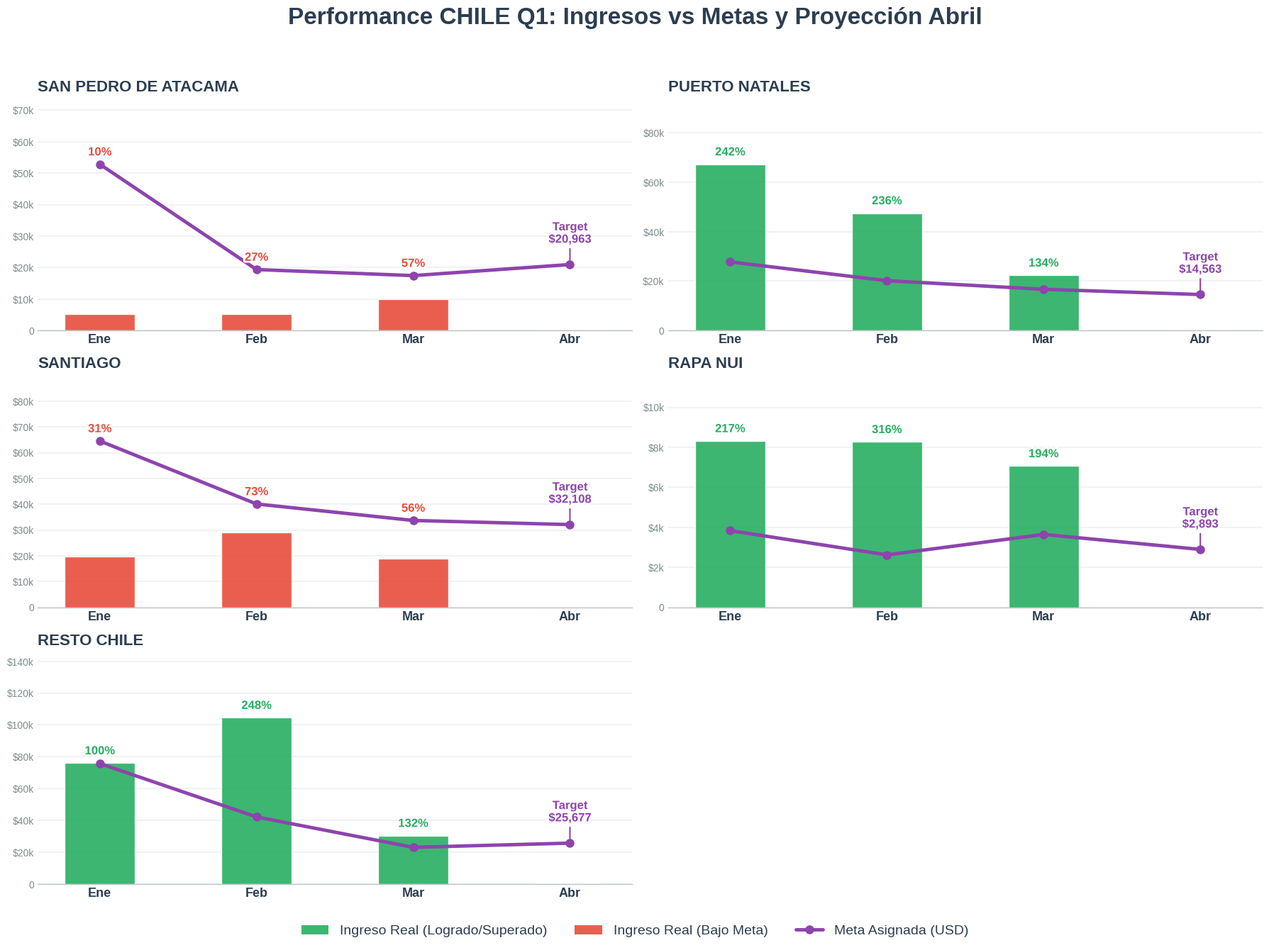

Write the Python code that produced this figure.
import pandas as pd
import matplotlib.pyplot as plt
import numpy as np
from matplotlib.patches import Patch
from matplotlib.lines import Line2D
import matplotlib.patheffects as path_effects

# 1. Data de Argentina Q1 + Meta Abril
data = {
    'Destino': ['San Pedro de Atacama', 'Puerto Natales', 'Santiago', 'Rapa Nui', 'Resto Chile'],
    'Ene_Real': [5297, 67291, 19751, 8319, 75967],
    'Feb_Real': [5184, 47524, 29135, 8273, 104532],
    'Mar_Real': [9957, 22331, 18937, 7064, 30368],
    'Ene_Meta': [52819, 27759, 64600, 3834, 75704],
    'Feb_Meta': [19366, 20163, 40120, 2620, 42150],
    'Mar_Meta': [17444, 16683, 33715, 3643, 23029],
    'Abr_Meta': [20963, 14563, 32108, 2893, 25677]}
df = pd.DataFrame(data)

# 2. Configuración Visual Mejorada (Más grande y respirable)
plt.style.use('seaborn-v0_8-whitegrid')
fig, axes = plt.subplots(3, 2, figsize=(18, 14), facecolor='#ffffff')
axes = axes.flatten()
meses = ['Ene', 'Feb', 'Mar', 'Abr']

# Colores ajustados para mayor elegancia
color_meta = '#8e44ad'   # Morado
color_exito = '#27ae60'  # Verde vibrante
color_alerta = '#e74c3c' # Rojo vibrante
color_texto = '#2c3e50'  # Gris oscuro/azul (más suave a la vista que el negro)

# MAGIA VISUAL: Efecto de borde blanco para los textos
efecto_borde = [path_effects.withStroke(linewidth=4, foreground='white')]

for i, destino in enumerate(df['Destino']):
    ax = axes[i]
    row = df[df['Destino'] == destino].iloc[0]
    
    reales = [row['Ene_Real'], row['Feb_Real'], row['Mar_Real'], 0]
    metas = [row['Ene_Meta'], row['Feb_Meta'], row['Mar_Meta'], row['Abr_Meta']]
    x = np.arange(len(meses))
    width = 0.45
    
    colores_barras = [color_exito if r >= m else color_alerta for r, m in zip(reales[:3], metas[:3])] + ['none']
    
    # Gráficos limpios
    ax.bar(x, reales, width, color=colores_barras, alpha=0.9, edgecolor='white', linewidth=1, zorder=2)
    ax.plot(x, metas, marker='o', linestyle='-', color=color_meta, linewidth=3.5, markersize=8, zorder=3)
    
    # Aumentar límite Y drásticamente para dar espacio a los textos arriba
    max_y = max(max(reales), max(metas))
    ax.set_ylim(0, max_y * 1.35) 
    
    # Título limpio, integrado en el gráfico, alineado a la izquierda como un "Header"
    ax.set_title(destino.upper(), fontsize=16, fontweight='900', color=color_texto, loc='left', pad=15)
    
    # Textos: % de Cumplimiento
    for j in range(3):
        pct = (reales[j] / metas[j]) * 100
        # TRUCO DINÁMICO: Posicionar el texto SIEMPRE por encima del punto más alto (línea o barra)
        y_pos = max(reales[j], metas[j]) + (max_y * 0.04)
        
        ax.text(j, y_pos, f"{pct:.0f}%", ha='center', va='bottom', fontsize=12, fontweight='bold', 
                color=colores_barras[j], path_effects=efecto_borde, zorder=4)

    # Etiqueta limpia de Meta para ABRIL
    meta_abril = metas[3]
    ax.annotate(f"Target\n${meta_abril:,.0f}", 
                xy=(3, meta_abril), 
                xytext=(0, 20), textcoords="offset points", 
                ha='center', va='bottom', fontsize=12, fontweight='bold', color=color_meta, 
                path_effects=efecto_borde, zorder=4,
                arrowprops=dict(arrowstyle="-", color=color_meta, lw=1.5))
    
    # Limpieza visual de bordes innecesarios
    ax.spines['top'].set_visible(False)
    ax.spines['right'].set_visible(False)
    ax.spines['left'].set_visible(False)
    ax.spines['bottom'].set_color('#bdc3c7')
    
    # Formateo de ejes
    ax.set_xticks(x)
    ax.set_xticklabels(meses, fontsize=13, fontweight='bold', color=color_texto)
    ax.yaxis.set_major_formatter(plt.FuncFormatter(lambda val, loc: f"${int(val/1000)}k" if val > 0 else "0"))
    ax.tick_params(axis='y', colors='#7f8c8d', length=0)
    
    # Grilla horizontal tenue al fondo
    ax.grid(axis='y', linestyle='-', color='#f1f2f6', linewidth=1.5, zorder=1)
    ax.grid(axis='x', visible=False)
    
axes[5].set_visible(False) # Ocultar el 6to recuadro vacío

# Ajustes de márgenes para separar las filas
plt.subplots_adjust(hspace=0.5, wspace=0.15)

# Leyenda global minimalista sin marco
legend_elements = [
    Patch(facecolor=color_exito, alpha=0.9, label='Ingreso Real (Logrado/Superado)'),
    Patch(facecolor=color_alerta, alpha=0.9, label='Ingreso Real (Bajo Meta)'),
    Line2D([0], [0], color=color_meta, marker='o', linestyle='-', linewidth=3.5, markersize=8, label='Meta Asignada (USD)')
]
fig.legend(handles=legend_elements, loc='lower center', ncol=3, bbox_to_anchor=(0.5, 0.02), 
           fontsize=14, frameon=False, labelcolor=color_texto)

plt.suptitle('Performance CHILE Q1: Ingresos vs Metas y Proyección Abril', 
             fontsize=24, fontweight='black', y=0.97, color=color_texto)

# Ajuste final de layout
plt.tight_layout(rect=[0, 0.06, 1, 0.94])
plt.show()
